26-way image classification set "dataset" from GitHub (UtrechtUniversity/insects); label vocabulary: ant, bee, bee apis, bee bombus, beetle, beetle coccinellidae, beetle oedemeridae, bug, bug graphosoma, fly, fly empididae, fly sarcophagidae, fly small, hfly episyr, hfly eristal, hfly eupeo, hfly myathr, hfly sphaero, hoverfly syrphus, lepi, background non-insect, bird non-insect, dirt non-insect, shadow non-insect, scorpionfly, wasp.

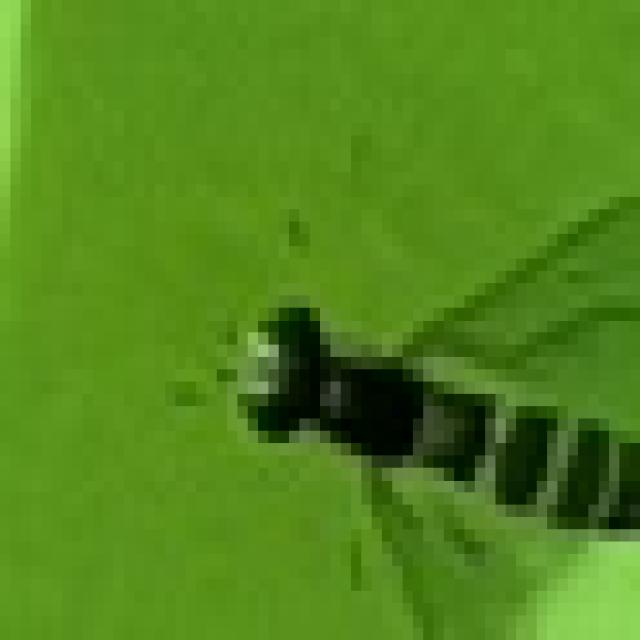
Label: hfly sphaero

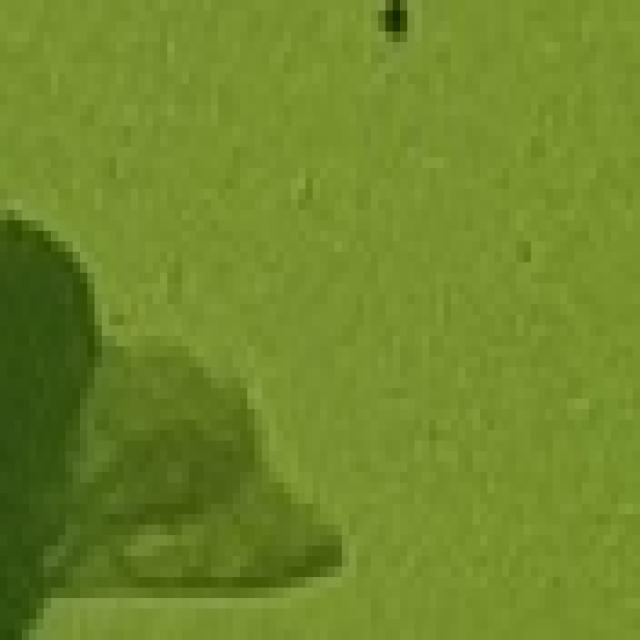
Label: shadow non-insect

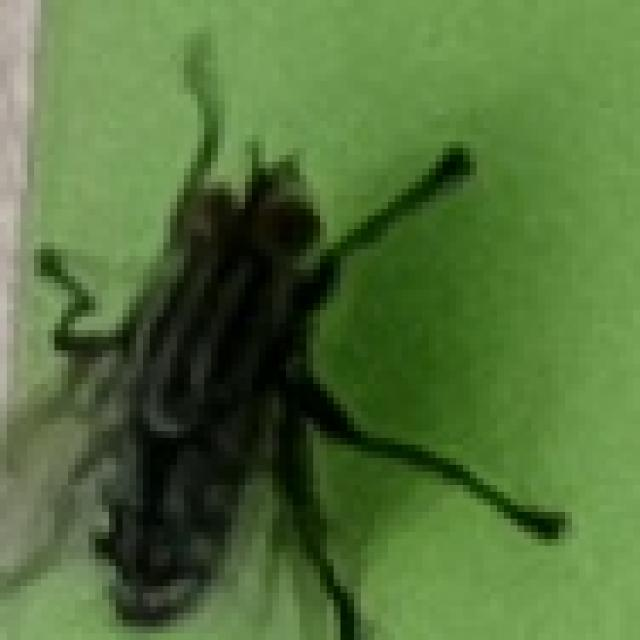
Label: fly sarcophagidae

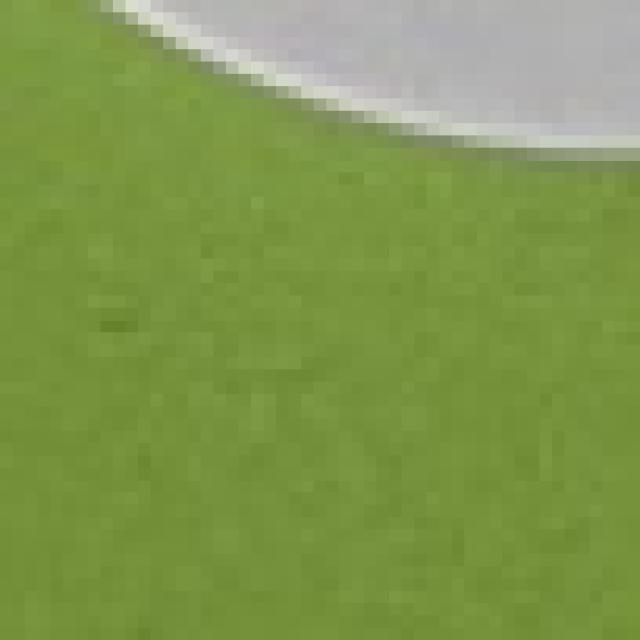
Label: background non-insect

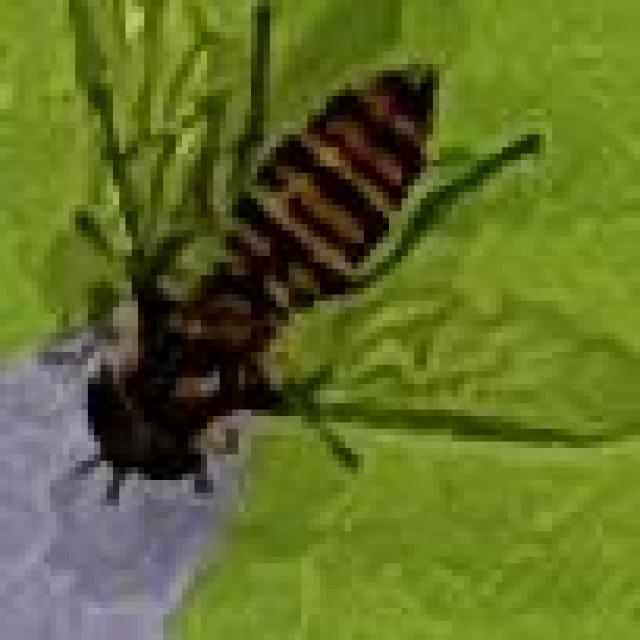
Label: hfly episyr

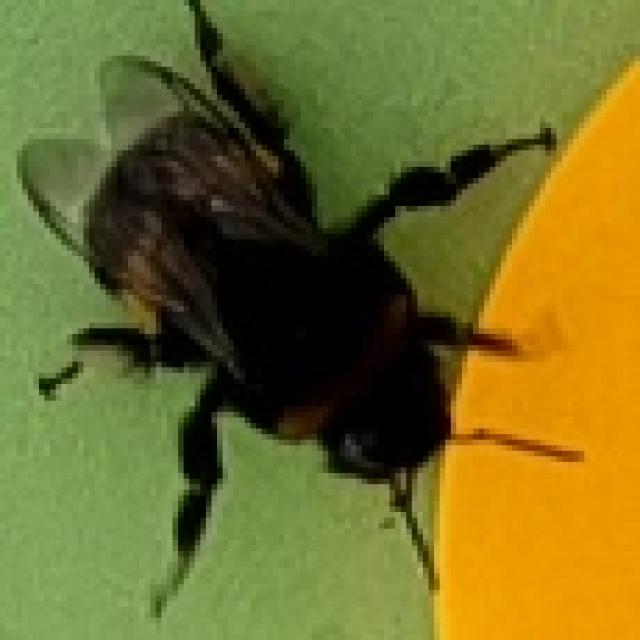
Label: bee bombus
